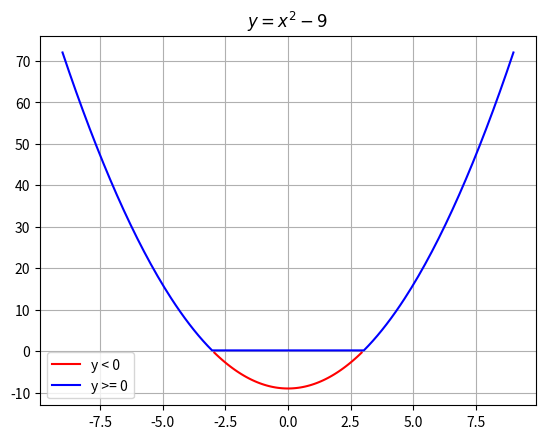

Source code (Python):
import numpy as np
import matplotlib.pyplot as plt

x = np.linspace(-9, 9, 200)
y = x**2 - 9

x1 = x[y < 0]
y1 = y[y < 0]

x2 = x[y >= 0]
y2 = y[y >= 0]

plt.plot(x1, y1, 'r-', label='y < 0')
plt.plot(x2, y2, 'b-', label='y >= 0')
plt.legend()
plt.title(r'$y = x^2 - 9$')
plt.grid(True)
plt.show()
